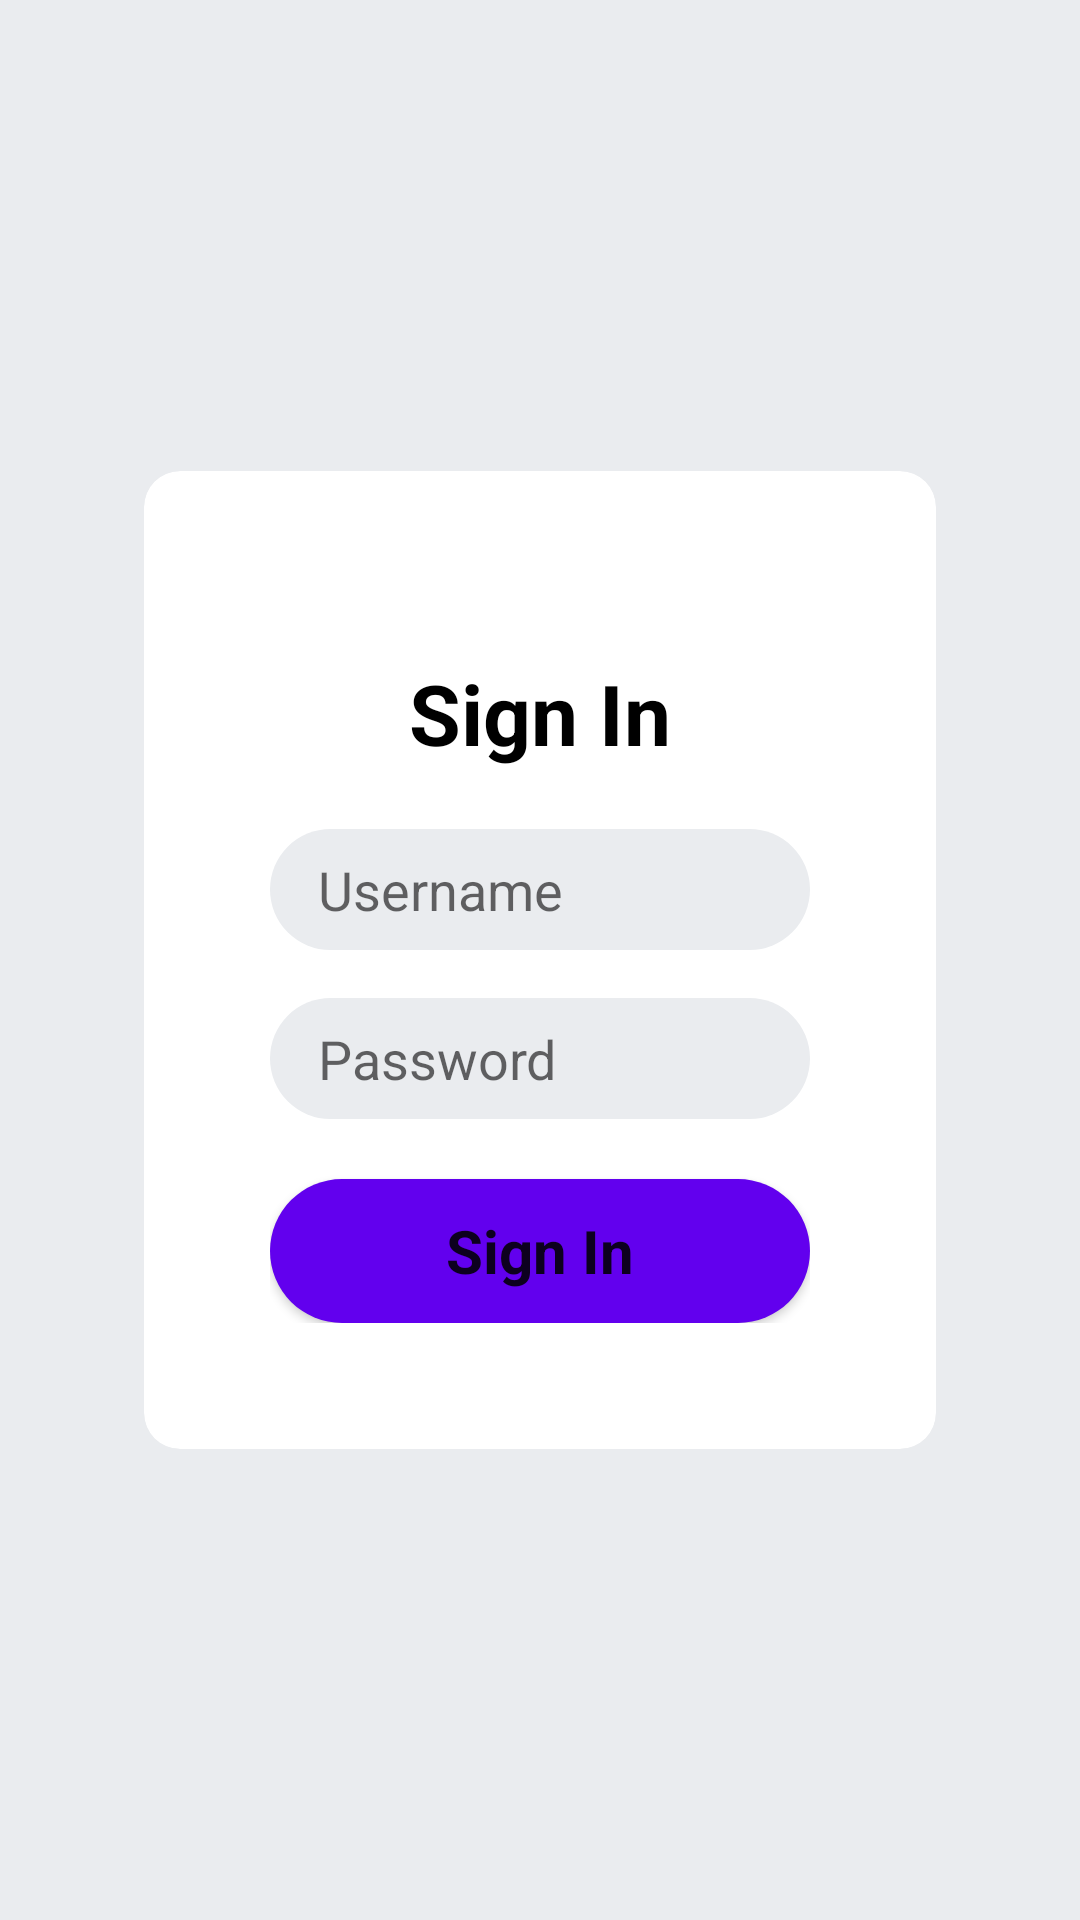

Layout XML and referenced resources for this Android screen:
<!-- AndroidManifest.xml: application theme Theme.EDoc -->
<!-- res/layout/activity_login.xml -->
<?xml version="1.0" encoding="utf-8"?>
<androidx.constraintlayout.widget.ConstraintLayout xmlns:android="http://schemas.android.com/apk/res/android"
    xmlns:app="http://schemas.android.com/apk/res-auto"
    xmlns:tools="http://schemas.android.com/tools"
    android:background="@color/white_lilac"
    android:layout_width="match_parent"
    android:layout_height="match_parent"
    tools:context=".LoginActivity">


    <androidx.cardview.widget.CardView
        android:id="@+id/cardView"
        android:layout_width="match_parent"
        android:layout_height="wrap_content"
        android:layout_marginHorizontal="48dp"
        android:layout_marginVertical="24dp"
        app:cardCornerRadius="12dp"
        app:cardElevation="0dp"
        app:contentPadding="42dp"
        app:layout_constraintBottom_toBottomOf="parent"
        app:layout_constraintEnd_toEndOf="parent"
        app:layout_constraintStart_toStartOf="parent"
        app:layout_constraintTop_toTopOf="parent">

        <LinearLayout
            android:layout_width="match_parent"
            android:layout_height="wrap_content"
            android:orientation="vertical">

            <ImageView
                android:id="@+id/imageView"
                android:layout_width="match_parent"
                android:layout_height="wrap_content"
                android:adjustViewBounds="true"
                android:layout_marginBottom="20dp"
                android:src="@drawable/fg_logo" />

            <TextView
                android:layout_width="match_parent"
                android:layout_height="wrap_content"
                android:text="Sign In"
                android:textAlignment="center"
                android:textColor="@color/black"
                android:textFontWeight="700"
                android:textSize="28dp" />

            <LinearLayout
                android:layout_width="match_parent"
                android:layout_height="wrap_content"
                android:layout_marginVertical="20dp"
                android:orientation="vertical">

                <EditText
                    android:id="@+id/username"
                    android:layout_width="match_parent"
                    android:layout_height="wrap_content"
                    android:layout_marginBottom="16dp"
                    android:background="@drawable/rounded_edittext"
                    android:hint="Username" />

                <EditText
                    android:id="@+id/password"
                    android:layout_width="match_parent"
                    android:layout_height="wrap_content"
                    android:background="@drawable/rounded_edittext"
                    android:hint="Password"
                    android:inputType="textPassword" />

            </LinearLayout>

            <Button
                android:id="@+id/sign_in"
                android:layout_width="match_parent"
                android:layout_height="wrap_content"
                android:background="@drawable/rounded_button"
                android:text="Sign In"
                android:textAllCaps="false"
                android:textFontWeight="700"
                android:textSize="20dp" />

        </LinearLayout>

    </androidx.cardview.widget.CardView>

</androidx.constraintlayout.widget.ConstraintLayout>
<!-- resources referenced by this layout -->
<resources>
  <color name="black">#FF000000</color>
  <color name="white_lilac">#EAECEF</color>
  <!-- drawable rounded_button (drawable) -->
  <?xml version="1.0" encoding="utf-8"?>
  <shape xmlns:android="http://schemas.android.com/apk/res/android"
      android:shape="rectangle">
      <solid android:color="@color/purple_500" />
      <corners android:bottomRightRadius="32dp"
          android:bottomLeftRadius="32dp"
          android:topRightRadius="32dp"
          android:topLeftRadius="32dp"/>
  </shape>
  <!-- drawable rounded_edittext (drawable) -->
  <?xml version="1.0" encoding="utf-8"?>
  <shape xmlns:android="http://schemas.android.com/apk/res/android"
      android:shape="rectangle">
      <solid android:color="@color/white_lilac" />
      <corners android:bottomRightRadius="32dp"
          android:bottomLeftRadius="32dp"
          android:topRightRadius="32dp"
          android:topLeftRadius="32dp"/>
      <padding
          android:top="8dp"
          android:bottom="8dp"
          android:left="16dp"
          android:right="16dp"/>
  </shape>
  <style name="Theme.EDoc" parent="Theme.MaterialComponents.DayNight.NoActionBar">
          
          <item name="colorPrimary">@color/purple_500</item>
          <item name="colorPrimaryVariant">@color/purple_700</item>
          <item name="colorOnPrimary">@color/white</item>
          
          <item name="colorSecondary">@color/teal_200</item>
          <item name="colorSecondaryVariant">@color/teal_700</item>
          <item name="colorOnSecondary">@color/black</item>
          
          <item name="android:statusBarColor">?attr/colorPrimaryVariant</item>
          
  
          <item name="fontFamily">@font/poppins_regular</item>
          <item name="backgroundColor">@color/white_lilac</item>
  
      </style>
  <color name="purple_500">#FF6200EE</color>
  <color name="purple_700">#FF3700B3</color>
  <color name="white">#FFFFFFFF</color>
  <color name="teal_200">#FF03DAC5</color>
  <color name="teal_700">#FF018786</color>
</resources>
